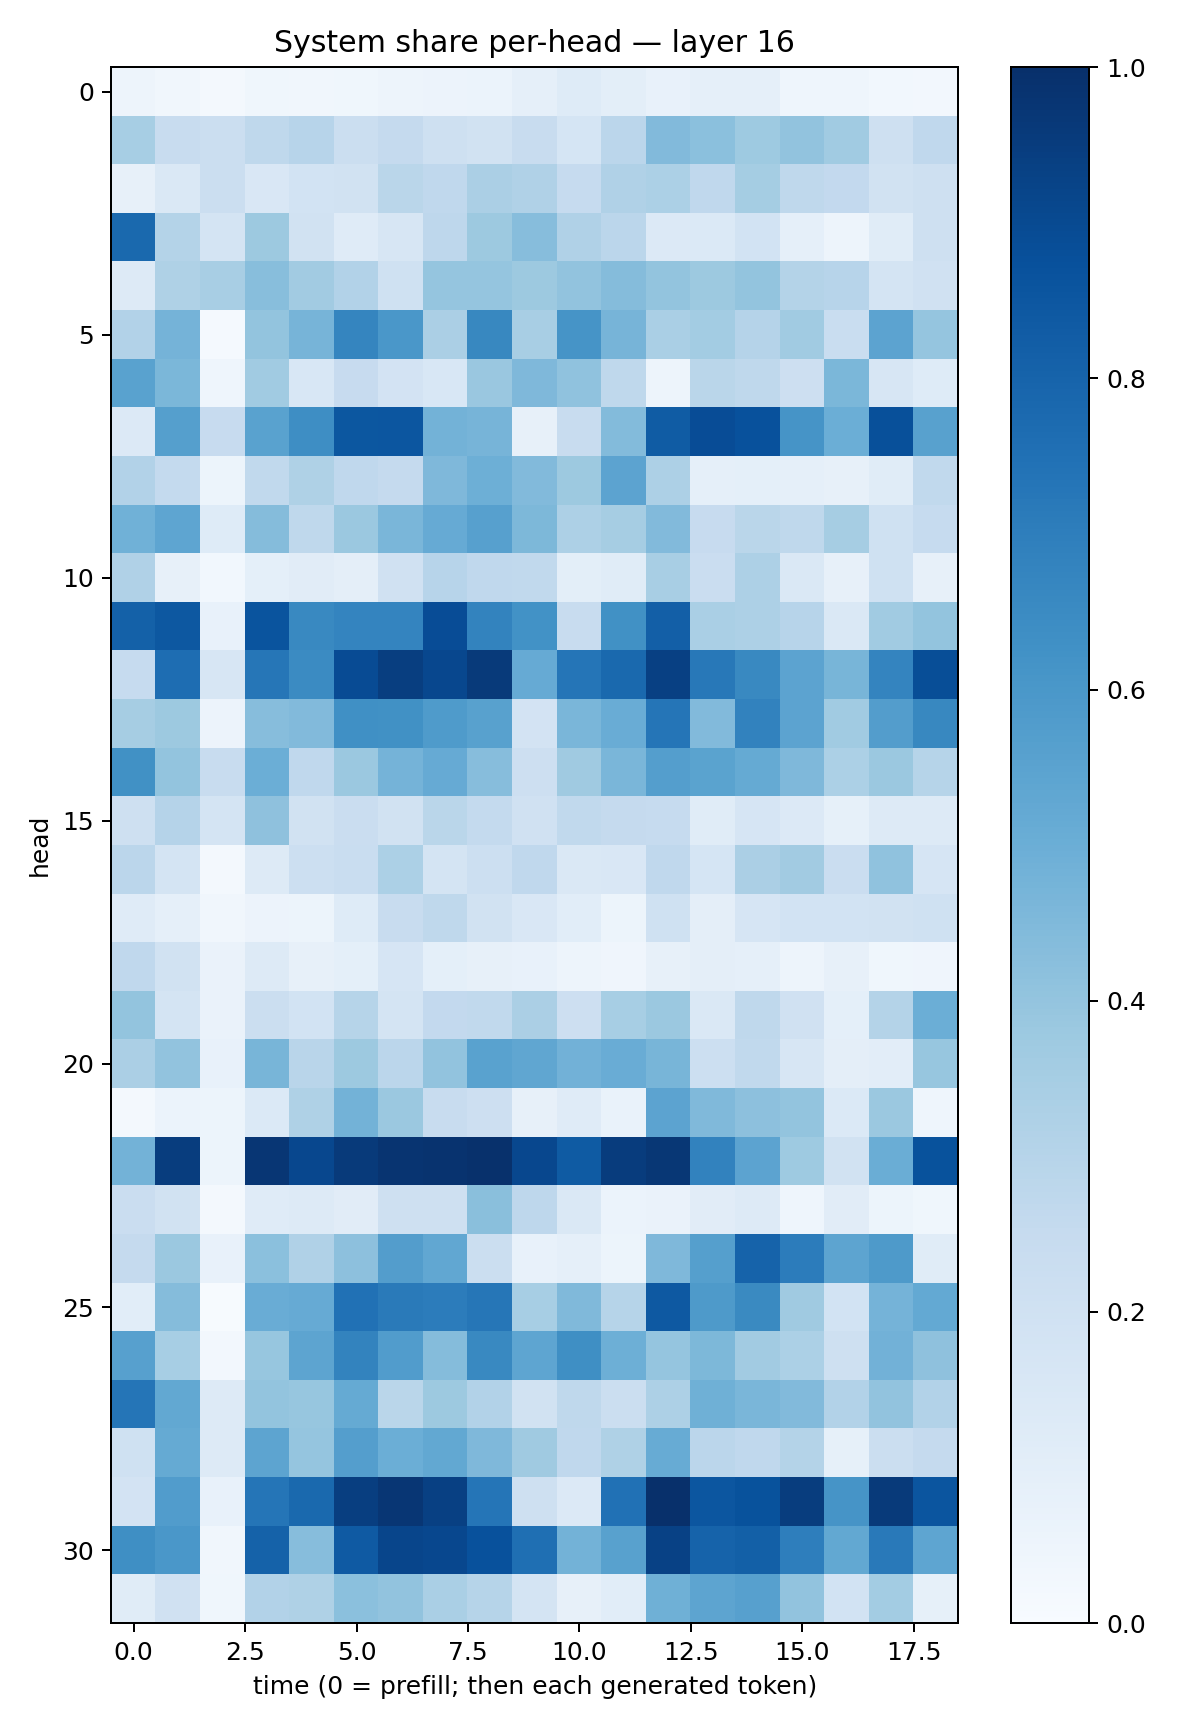

The table this chart was drawn from, first rows:
0.04930358, 0.031760827, 0.020448575, 0.038569085, 0.031454567, 0.036710158, 0.047961857, 0.05512897, 0.058759935, 0.08763343, 0.122863576, 0.10033279, 0.071690105, 0.08937305, 0.08868141, 0.046692736, 0.04338068, 0.02851339, 0.026230626
0.3455, 0.2383, 0.226, 0.2723, 0.2961, 0.2252, 0.2505, 0.2045, 0.1879, 0.2407, 0.1681, 0.2827, 0.4445, 0.4201, 0.3742, 0.403, 0.3635, 0.2083, 0.2681
0.07948, 0.1445, 0.2214, 0.1492, 0.186, 0.1918, 0.2867, 0.2665, 0.3355, 0.3185, 0.2487, 0.3164, 0.3284, 0.2692, 0.352, 0.2728, 0.258, 0.1908, 0.2043
0.779, 0.3072, 0.1753, 0.3771, 0.1896, 0.1174, 0.1632, 0.2747, 0.3773, 0.4306, 0.3184, 0.2839, 0.1336, 0.1405, 0.184, 0.08813, 0.0496, 0.1159, 0.2074
0.1328, 0.3216, 0.3405, 0.4262, 0.3615, 0.3099, 0.2016, 0.3961, 0.3953, 0.3777, 0.4059, 0.4352, 0.4012, 0.3772, 0.4014, 0.3077, 0.2964, 0.1793, 0.1986
0.3111, 0.4754, 0.01462, 0.3995, 0.4704, 0.6683, 0.6014, 0.3357, 0.6633, 0.3407, 0.6128, 0.4725, 0.3395, 0.3557, 0.3032, 0.3658, 0.2308, 0.5463, 0.3951
0.5536, 0.4602, 0.045, 0.3667, 0.1546, 0.2451, 0.1817, 0.1552, 0.386, 0.45, 0.4087, 0.2709, 0.04799, 0.2878, 0.2718, 0.2127, 0.4593, 0.1576, 0.1216
0.1353, 0.564, 0.2441, 0.5522, 0.6381, 0.8504, 0.8536, 0.479, 0.4724, 0.07982, 0.2412, 0.4382, 0.8288, 0.8882, 0.8715, 0.6126, 0.4974, 0.8777, 0.5558
0.3087, 0.2554, 0.05294, 0.2647, 0.3226, 0.2684, 0.2525, 0.4523, 0.4928, 0.4431, 0.3776, 0.5446, 0.3257, 0.0894, 0.09004, 0.08745, 0.07833, 0.1135, 0.2653
0.4854, 0.5386, 0.123, 0.4364, 0.2696, 0.3817, 0.4627, 0.5138, 0.5586, 0.4563, 0.3265, 0.3502, 0.4439, 0.2459, 0.2864, 0.2733, 0.3485, 0.1996, 0.2476
0.3185, 0.07968, 0.02995, 0.09131, 0.1111, 0.09573, 0.1977, 0.2953, 0.2666, 0.2633, 0.1012, 0.1139, 0.3419, 0.2295, 0.3267, 0.1407, 0.07871, 0.2016, 0.07997
0.8118, 0.844, 0.07227, 0.8614, 0.659, 0.6737, 0.6724, 0.8902, 0.6769, 0.6245, 0.2415, 0.6286, 0.8179, 0.3377, 0.3275, 0.2957, 0.1461, 0.3663, 0.3993
0.247, 0.764, 0.1579, 0.7267, 0.6516, 0.8938, 0.9434, 0.9077, 0.9573, 0.5144, 0.7327, 0.779, 0.9359, 0.7204, 0.6572, 0.5444, 0.4677, 0.6757, 0.8844
0.3515, 0.3776, 0.05824, 0.4319, 0.4442, 0.629, 0.6265, 0.5842, 0.5575, 0.1802, 0.4634, 0.5047, 0.7306, 0.4423, 0.6822, 0.5446, 0.3669, 0.5707, 0.6614
0.6288, 0.3998, 0.2362, 0.5, 0.2692, 0.3794, 0.4738, 0.5144, 0.4323, 0.2123, 0.3674, 0.4636, 0.5702, 0.5497, 0.5169, 0.4501, 0.3314, 0.3797, 0.3003
0.2089, 0.3036, 0.1743, 0.4116, 0.1892, 0.2276, 0.1893, 0.2881, 0.2542, 0.1977, 0.2624, 0.2514, 0.2476, 0.115, 0.1675, 0.1362, 0.08343, 0.1313, 0.1264
0.2842, 0.1729, 0.01622, 0.1264, 0.2165, 0.2308, 0.3298, 0.1752, 0.2171, 0.2693, 0.1475, 0.1506, 0.268, 0.1682, 0.3321, 0.3629, 0.2286, 0.4065, 0.1646
0.1206, 0.08888, 0.03249, 0.05553, 0.05103, 0.1239, 0.2406, 0.2701, 0.1939, 0.1494, 0.1064, 0.05153, 0.2008, 0.09414, 0.1672, 0.1864, 0.1853, 0.1887, 0.2
0.2672, 0.1926, 0.06509, 0.1271, 0.08089, 0.09043, 0.1644, 0.09195, 0.07832, 0.07564, 0.04942, 0.03938, 0.07828, 0.09451, 0.08873, 0.04787, 0.07942, 0.03581, 0.04135
0.4018, 0.1754, 0.06508, 0.2218, 0.1843, 0.3005, 0.1795, 0.2606, 0.264, 0.3351, 0.2129, 0.3456, 0.3813, 0.1418, 0.2718, 0.196, 0.09037, 0.3086, 0.4975
0.3343, 0.4048, 0.07612, 0.4661, 0.2928, 0.3761, 0.2836, 0.4041, 0.5545, 0.5313, 0.4806, 0.5067, 0.4661, 0.2154, 0.2648, 0.1569, 0.09673, 0.1038, 0.3916
0.02101, 0.06228, 0.05288, 0.137, 0.3206, 0.478, 0.3794, 0.2372, 0.2127, 0.0813, 0.1208, 0.06897, 0.5456, 0.4471, 0.4141, 0.399, 0.14, 0.3818, 0.04397
0.4768, 0.9472, 0.05097, 0.9728, 0.9087, 0.9579, 0.9808, 0.9857, 0.9929, 0.9091, 0.8341, 0.9498, 0.9706, 0.6817, 0.5461, 0.3741, 0.1878, 0.5021, 0.8678
0.23, 0.1886, 0.01993, 0.119, 0.1257, 0.1115, 0.2077, 0.209, 0.4243, 0.2767, 0.1428, 0.0609, 0.06635, 0.1105, 0.1287, 0.04531, 0.1107, 0.05318, 0.0368
0.25, 0.3803, 0.07506, 0.4194, 0.3176, 0.4144, 0.5715, 0.5283, 0.2228, 0.07237, 0.08671, 0.05375, 0.45, 0.5634, 0.8008, 0.7048, 0.5398, 0.5882, 0.1138
0.1073, 0.4341, 0.005621, 0.5055, 0.5152, 0.7471, 0.7139, 0.7057, 0.7287, 0.3456, 0.4464, 0.2971, 0.8414, 0.5871, 0.6548, 0.3692, 0.1862, 0.4756, 0.5207
0.56, 0.3447, 0.02455, 0.3916, 0.5418, 0.6766, 0.5757, 0.4362, 0.6593, 0.5381, 0.6365, 0.4957, 0.398, 0.4535, 0.3595, 0.3295, 0.2092, 0.4843, 0.4132
0.7317, 0.5243, 0.1303, 0.4005, 0.3907, 0.5181, 0.2886, 0.3766, 0.3124, 0.1903, 0.2722, 0.2222, 0.3265, 0.4917, 0.4638, 0.4444, 0.3092, 0.4026, 0.3093
0.2022, 0.5167, 0.1289, 0.5399, 0.3967, 0.5681, 0.4999, 0.5251, 0.4529, 0.3711, 0.2679, 0.3226, 0.5112, 0.2829, 0.2672, 0.3049, 0.08401, 0.2247, 0.2507
0.1815, 0.578, 0.0742, 0.7309, 0.7778, 0.9439, 0.9763, 0.9338, 0.7331, 0.2034, 0.1363, 0.7471, 0.9975, 0.854, 0.8706, 0.947, 0.6119, 0.9584, 0.8577
0.6335, 0.5991, 0.03238, 0.8076, 0.4322, 0.8398, 0.9169, 0.9083, 0.875, 0.7573, 0.4804, 0.5572, 0.9329, 0.8045, 0.8152, 0.6987, 0.526, 0.7173, 0.5371
0.115, 0.1972, 0.0353, 0.31, 0.323, 0.4215, 0.4026, 0.339, 0.2986, 0.1727, 0.08178, 0.1061, 0.4922, 0.5396, 0.5602, 0.4046, 0.1843, 0.3572, 0.08336
